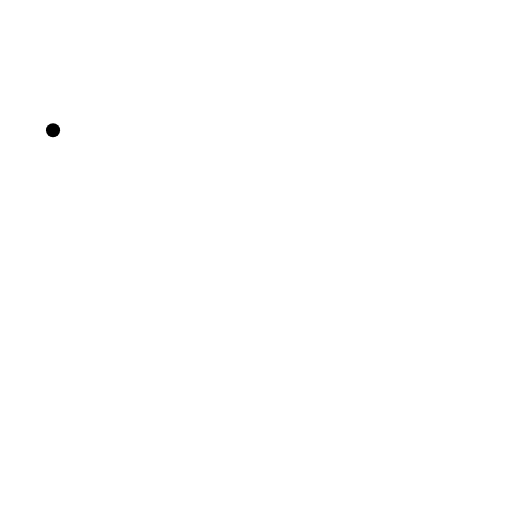
t = 0.00 s
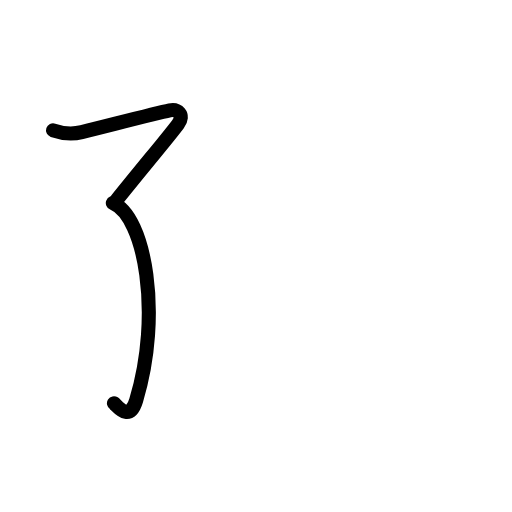
t = 1.75 s
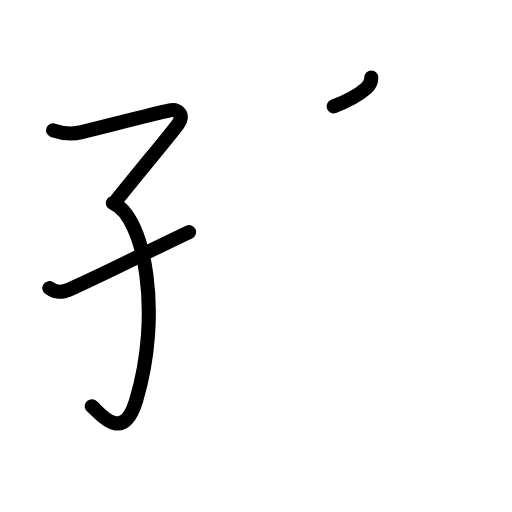
t = 3.63 s
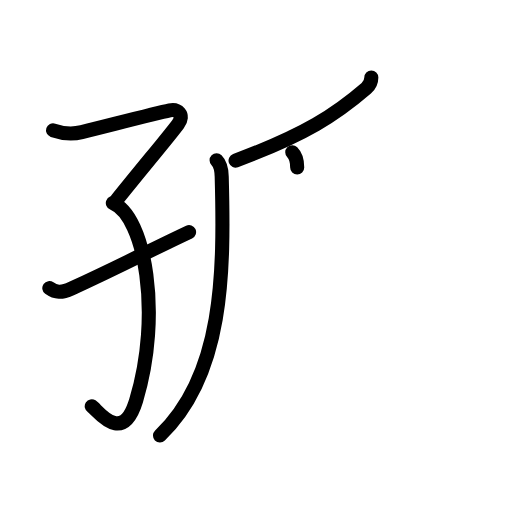
t = 5.38 s
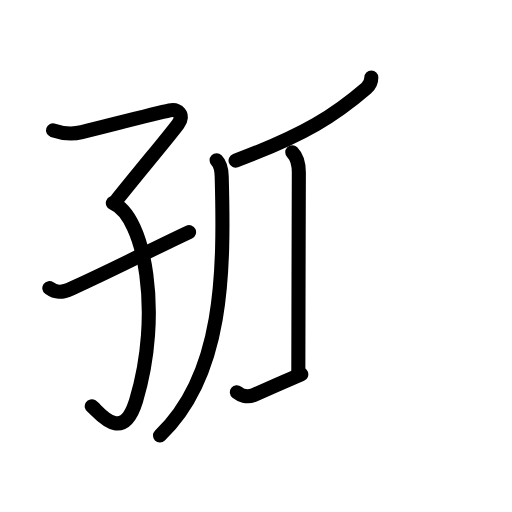
t = 6.75 s
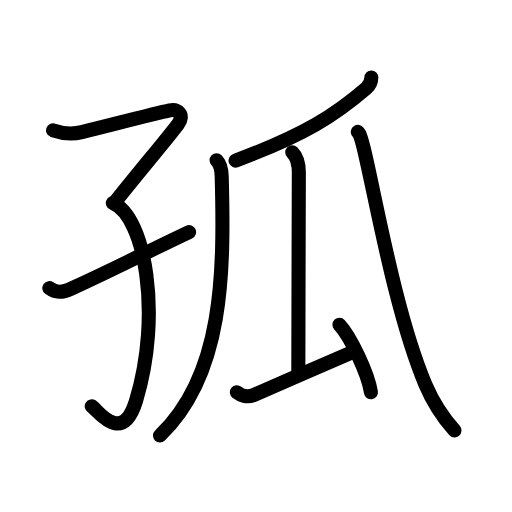
t = 9.00 s

The animated SVG that drew these frames (rendered in a browser with its animation timeline set to each time). Animation: 27 SMIL elements (animate=27); one cycle of 9.00 s.

<?xml version="1.0" encoding="UTF-8"?>
<!--
AniKanjiVG is licensed by CC-BY-SA Paul C. Sommerhoff (https://bitbucket.org/sommerhoff/anikanjivg).
AniKanjiVG uses KanjiVG which is licensed by CC-BY-SA Ulrich Apel (http://kanjivg.tagaini.net).
See also http://creativecommons.org/licenses/by-sa/3.0/
-->
<svg xmlns:kvg='http://kanjivg.tagaini.net' xmlns='http://www.w3.org/2000/svg' width='109' height='109' viewBox='0 0 109 109' style='fill:none;stroke:#000000;stroke-width:3;stroke-linecap:round;stroke-linejoin:round;' id="kvg:kanji_05b64"><g id="kvg:05b64" kvg:element="孤"><g id="kvg:05b64-g1" kvg:element="子" kvg:variant="true" kvg:position="left" kvg:radical="general"><path id="kvg:05b64-s1" kvg:type="㇖" d="M11.29,27.74c2.13,0.74,3.98,0.91,6.12,0.38c6.1-1.5,15.64-3.98,18.72-4.62c1.61-0.33,3.28,0.86,1.78,2.91C36,29,30.5,35.5,24.81,42.61"><animate attributeName="d" begin="0.0s" dur="0.25s" from="M11.29,27.74C11.29,27.74,11.29,27.74,11.29,27.74" to="M11.29,27.74c2.13,0.74,3.98,0.91,6.12,0.38" />
<animate attributeName="d" begin="0.25s" dur="0.25s" from="M11.29,27.74c2.13,0.74,3.98,0.91,6.12,0.38c0,0,0,0,0,0,0" to="M11.29,27.74c2.13,0.74,3.98,0.91,6.12,0.38c6.1-1.5,15.64-3.98,18.72-4.62" />
<animate attributeName="d" begin="0.5s" dur="0.25s" from="M11.29,27.74c2.13,0.74,3.98,0.91,6.12,0.38c6.1-1.5,15.64-3.98,18.72-4.62c0,0,0,0,0,0,0" to="M11.29,27.74c2.13,0.74,3.98,0.91,6.12,0.38c6.1-1.5,15.64-3.98,18.72-4.62c1.61-0.33,3.28,0.86,1.78,2.91" />
<animate attributeName="d" begin="0.75s" dur="0.25s" from="M11.29,27.74c2.13,0.74,3.98,0.91,6.12,0.38c6.1-1.5,15.64-3.98,18.72-4.62c1.61-0.33,3.28,0.86,1.78,2.91c0,0,0,0,0,0,0" to="M11.29,27.74c2.13,0.74,3.98,0.91,6.12,0.38c6.1-1.5,15.64-3.98,18.72-4.62c1.61-0.33,3.28,0.86,1.78,2.91C36,29,30.5,35.5,24.81,42.61" />
</path>
<path id="kvg:05b64-s2" kvg:type="㇕v" d="M24.02,43.24c6.88,2.84,10.48,23.8,4.97,41.99c-2.97,9.79-8.21,2.06-9.46,1.26"><animate attributeName="d" begin="1.0s" dur="0.5s" from="M24.02,43.24C24.02,43.24,24.02,43.24,24.02,43.24" to="M24.02,43.24c6.88,2.84,10.48,23.8,4.97,41.99" />
<animate attributeName="d" begin="1.5s" dur="0.5s" from="M24.02,43.24c6.88,2.84,10.48,23.8,4.97,41.99c0,0,0,0,0,0,0" to="M24.02,43.24c6.88,2.84,10.48,23.8,4.97,41.99c-2.97,9.79-8.21,2.06-9.46,1.26" />
<animate attributeName="d" begin="0s" dur="1.0s" from="M-100,-100" to="M-100,-100" />
</path>
<path id="kvg:05b64-s3" kvg:type="㇀/㇐" d="M10.5,61.33c1.34,0.97,2.54,1.09,4.73,0.09C26,56.5,31.5,53.5,40.25,49.4"><animate attributeName="d" begin="2.0s" dur="0.5s" from="M10.5,61.33C10.5,61.33,10.5,61.33,10.5,61.33" to="M10.5,61.33c1.34,0.97,2.54,1.09,4.73,0.09" />
<animate attributeName="d" begin="2.5s" dur="0.5s" from="M10.5,61.33c1.34,0.97,2.54,1.09,4.73,0.09c0,0,0,0,0,0,0" to="M10.5,61.33c1.34,0.97,2.54,1.09,4.73,0.09C26,56.5,31.5,53.5,40.25,49.4" />
<animate attributeName="d" begin="0s" dur="2.0s" from="M-100,-100" to="M-100,-100" />
</path>
</g>
<g id="kvg:05b64-g2" kvg:element="瓜" kvg:position="right" kvg:phon="瓜"><g id="kvg:05b64-g3" kvg:element="丿"><path id="kvg:05b64-s4" kvg:type="㇒" d="M79.05,16.5c0,0.88-0.3,1.62-1.07,2.29c-6.41,5.53-12.86,9.84-27.83,15.4"><animate attributeName="d" begin="3.0s" dur="0.5s" from="M79.05,16.5C79.05,16.5,79.05,16.5,79.05,16.5" to="M79.05,16.5c0,0.88-0.3,1.62-1.07,2.29" />
<animate attributeName="d" begin="3.5s" dur="0.5s" from="M79.05,16.5c0,0.88-0.3,1.62-1.07,2.29c0,0,0,0,0,0,0" to="M79.05,16.5c0,0.88-0.3,1.62-1.07,2.29c-6.41,5.53-12.86,9.84-27.83,15.4" />
<animate attributeName="d" begin="0s" dur="3.0s" from="M-100,-100" to="M-100,-100" />
</path>
</g>
<path id="kvg:05b64-s5" kvg:type="㇒" d="M46.11,34.13c0.82,0.82,1.05,2,1.09,3.46C47.75,58,47.62,79.75,34.06,92.72"><animate attributeName="d" begin="4.0s" dur="0.5s" from="M46.11,34.13C46.11,34.13,46.11,34.13,46.11,34.13" to="M46.11,34.13c0.82,0.82,1.05,2,1.09,3.46" />
<animate attributeName="d" begin="4.5s" dur="0.5s" from="M46.11,34.13c0.82,0.82,1.05,2,1.09,3.46c0,0,0,0,0,0,0" to="M46.11,34.13c0.82,0.82,1.05,2,1.09,3.46C47.75,58,47.62,79.75,34.06,92.72" />
<animate attributeName="d" begin="0s" dur="4.0s" from="M-100,-100" to="M-100,-100" />
</path>
<g id="kvg:05b64-g4" kvg:element="厶" kvg:variant="true" kvg:original="厶"><path id="kvg:05b64-s6" kvg:type="㇑a" d="M62.22,32.43c0.99,0.99,1.4,2.57,1.4,4.31c0,6.12-0.11,32.32-0.11,42.26"><animate attributeName="d" begin="5.0s" dur="0.5s" from="M62.22,32.43C62.22,32.43,62.22,32.43,62.22,32.43" to="M62.22,32.43c0.99,0.99,1.4,2.57,1.4,4.31" />
<animate attributeName="d" begin="5.5s" dur="0.5s" from="M62.22,32.43c0.99,0.99,1.4,2.57,1.4,4.31c0,0,0,0,0,0,0" to="M62.22,32.43c0.99,0.99,1.4,2.57,1.4,4.31c0,6.12-0.11,32.32-0.11,42.26" />
<animate attributeName="d" begin="0s" dur="5.0s" from="M-100,-100" to="M-100,-100" />
</path>
<path id="kvg:05b64-s7" kvg:type="㇀/㇐" d="M50.43,83.51c0.72,0.58,2.13,1.23,3.62,0.57c8.7-3.84,11.7-5.09,20.19-8.78"><animate attributeName="d" begin="6.0s" dur="0.5s" from="M50.43,83.51C50.43,83.51,50.43,83.51,50.43,83.51" to="M50.43,83.51c0.72,0.58,2.13,1.23,3.62,0.57" />
<animate attributeName="d" begin="6.5s" dur="0.5s" from="M50.43,83.51c0.72,0.58,2.13,1.23,3.62,0.57c0,0,0,0,0,0,0" to="M50.43,83.51c0.72,0.58,2.13,1.23,3.62,0.57c8.7-3.84,11.7-5.09,20.19-8.78" />
<animate attributeName="d" begin="0s" dur="6.0s" from="M-100,-100" to="M-100,-100" />
</path>
<path id="kvg:05b64-s8" kvg:type="㇔" d="M72.26,69.14c2.37,2.54,6.11,10.43,6.71,14.37"><animate attributeName="d" begin="7.0s" dur="1.0s" from="M72.26,69.14C72.26,69.14,72.26,69.14,72.26,69.14" to="M72.26,69.14c2.37,2.54,6.11,10.43,6.71,14.37" />
<animate attributeName="d" begin="0s" dur="7.0s" from="M-100,-100" to="M-100,-100" />
</path>
</g>
<path id="kvg:05b64-s9" kvg:type="㇏" d="M76.18,28.08c1.64,0.38,6.48,35.09,14.38,53.76c1.57,3.71,3.31,6.53,6.19,9.8"><animate attributeName="d" begin="8.0s" dur="0.5s" from="M76.18,28.08C76.18,28.08,76.18,28.08,76.18,28.08" to="M76.18,28.08c1.64,0.38,6.48,35.09,14.38,53.76" />
<animate attributeName="d" begin="8.5s" dur="0.5s" from="M76.18,28.08c1.64,0.38,6.48,35.09,14.38,53.76c0,0,0,0,0,0,0" to="M76.18,28.08c1.64,0.38,6.48,35.09,14.38,53.76c1.57,3.71,3.31,6.53,6.19,9.8" />
<animate attributeName="d" begin="0s" dur="8.0s" from="M-100,-100" to="M-100,-100" />
</path>
</g>
</g>
</svg>
